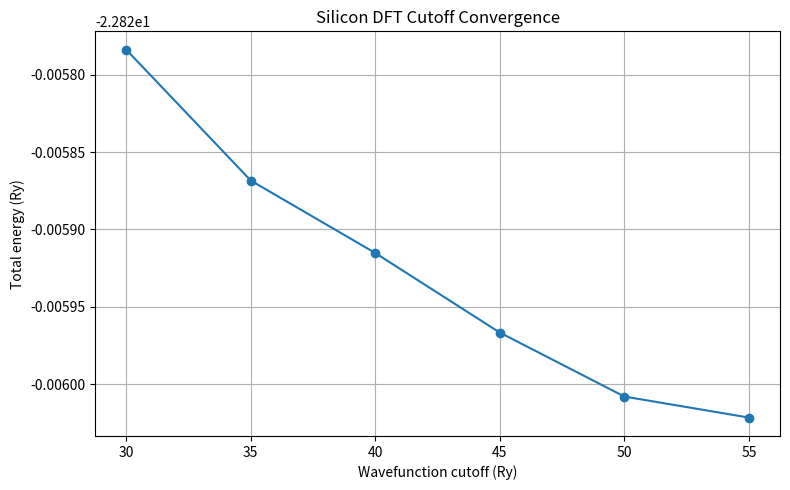

The matplotlib source for this figure:
import numpy as np
import matplotlib.pyplot as plt

ecutwfc = np.array([30, 35, 40, 45, 50, 55])

energy = np.array([
    -22.82578384,
    -22.82586842,
    -22.82591527,
    -22.82596671,
    -22.82600804,
    -22.82602164
])

plt.figure(figsize=(8, 5))

plt.plot(ecutwfc, energy, marker='o')

plt.xlabel("Wavefunction cutoff (Ry)")
plt.ylabel("Total energy (Ry)")
plt.title("Silicon DFT Cutoff Convergence")

plt.grid(True)
plt.tight_layout()

plt.savefig("silicon_cutoff_convergence.png", dpi=150)
